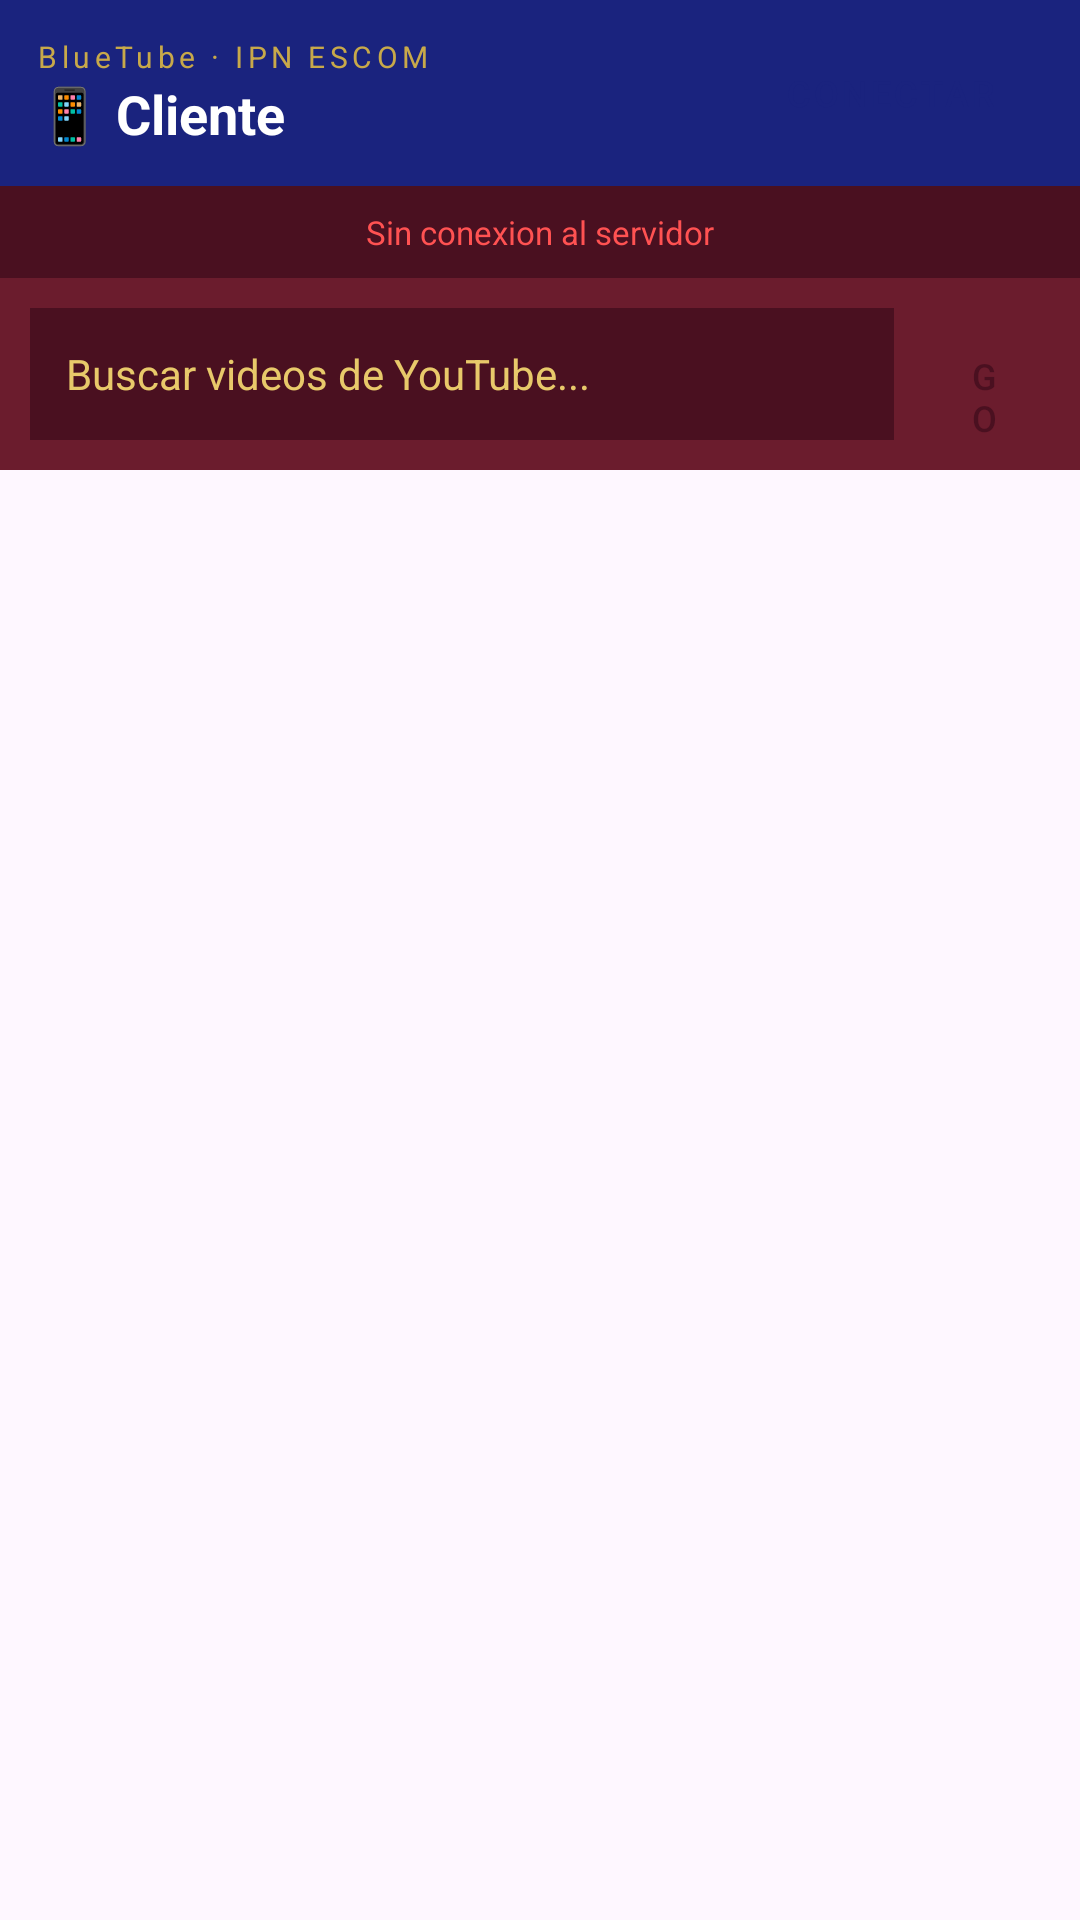

This screen was rendered from an Android layout file. Write that file and the resources it references.
<!-- AndroidManifest.xml: application theme Theme.Escomextra -->
<!-- res/layout/activity_cliente.xml -->
<?xml version="1.0" encoding="utf-8"?>
<LinearLayout xmlns:android="http://schemas.android.com/apk/res/android"
    android:layout_width="match_parent"
    android:layout_height="match_parent"
    android:orientation="vertical"
    android:background="?attr/colorSurface">

    
    <LinearLayout
        android:layout_width="match_parent"
        android:layout_height="wrap_content"
        android:orientation="horizontal"
        android:padding="12dp"
        android:gravity="center_vertical"
        android:background="@color/escom_blue">

        <LinearLayout
            android:layout_width="0dp"
            android:layout_height="wrap_content"
            android:layout_weight="1"
            android:orientation="vertical">

            <TextView
                android:layout_width="wrap_content"
                android:layout_height="wrap_content"
                android:text="BlueTube · IPN ESCOM"
                android:textSize="10sp"
                android:textColor="@color/ipn_gold"
                android:letterSpacing="0.15"/>

            <TextView
                android:layout_width="wrap_content"
                android:layout_height="wrap_content"
                android:text="📱 Cliente"
                android:textSize="18sp"
                android:textStyle="bold"
                android:textColor="@color/white"/>
        </LinearLayout>

        <Button
            android:id="@+id/btnConectar"
            android:layout_width="wrap_content"
            android:layout_height="36dp"
            android:text="Conectar"
            android:textSize="12sp"
            android:backgroundTint="@color/ipn_gold"
            android:textColor="@color/escom_blue"
            style="@style/Widget.MaterialComponents.Button"/>
    </LinearLayout>

    
    <TextView
        android:id="@+id/tvConexion"
        android:layout_width="match_parent"
        android:layout_height="wrap_content"
        android:text="Sin conexion al servidor"
        android:textSize="11sp"
        android:textColor="@color/disconnected"
        android:padding="8dp"
        android:gravity="center"
        android:background="@color/ipn_guinda_dark"/>

    
    <LinearLayout
        android:layout_width="match_parent"
        android:layout_height="wrap_content"
        android:orientation="horizontal"
        android:padding="10dp"
        android:background="@color/ipn_guinda">

        <EditText
            android:id="@+id/etBusqueda"
            android:layout_width="0dp"
            android:layout_height="44dp"
            android:layout_weight="1"
            android:hint="Buscar videos de YouTube..."
            android:textColor="@color/white"
            android:textColorHint="@color/ipn_gold_light"
            android:background="@color/ipn_guinda_dark"
            android:paddingHorizontal="12dp"
            android:imeOptions="actionSearch"
            android:inputType="text"
            android:textSize="14sp"
            android:layout_marginEnd="8dp"/>

        <Button
            android:id="@+id/btnBuscar"
            android:layout_width="44dp"
            android:layout_height="44dp"
            android:text="Go"
            android:textSize="12sp"
            android:backgroundTint="@color/ipn_gold"
            android:textColor="@color/ipn_guinda_dark"
            style="@style/Widget.MaterialComponents.Button"/>
    </LinearLayout>

    <ProgressBar
        android:id="@+id/progressBar"
        android:layout_width="match_parent"
        android:layout_height="4dp"
        style="?android:attr/progressBarStyleHorizontal"
        android:indeterminate="true"
        android:progressTint="@color/ipn_gold"
        android:visibility="gone"/>

    
    <LinearLayout
        android:id="@+id/layoutReproductor"
        android:layout_width="match_parent"
        android:layout_height="wrap_content"
        android:orientation="vertical"
        android:background="@color/bg_dark"
        android:visibility="gone">

        <WebView
            android:id="@+id/webViewVideo"
            android:layout_width="match_parent"
            android:layout_height="220dp"/>

        
        <TextView
            android:id="@+id/tvTituloActual"
            android:layout_width="match_parent"
            android:layout_height="wrap_content"
            android:text=""
            android:textColor="@color/white"
            android:textSize="12sp"
            android:padding="8dp"
            android:gravity="center"
            android:maxLines="2"
            android:ellipsize="end"
            android:background="@color/ipn_guinda_dark"/>

        
        <SeekBar
            android:id="@+id/seekBar"
            android:layout_width="match_parent"
            android:layout_height="wrap_content"
            android:paddingHorizontal="12dp"
            android:progressTint="@color/ipn_gold"
            android:thumbTint="@color/ipn_gold"/>

        
        <LinearLayout
            android:layout_width="match_parent"
            android:layout_height="wrap_content"
            android:orientation="horizontal"
            android:gravity="center"
            android:padding="8dp">

            <Button
                android:id="@+id/btnRetroceder"
                android:layout_width="wrap_content"
                android:layout_height="40dp"
                android:text="-10s"
                android:textSize="12sp"
                android:backgroundTint="@color/ipn_guinda_dark"
                android:textColor="@color/ipn_gold"
                android:layout_marginEnd="8dp"
                style="@style/Widget.MaterialComponents.Button"/>

            <Button
                android:id="@+id/btnPlayPause"
                android:layout_width="56dp"
                android:layout_height="56dp"
                android:text="▐▐"
                android:textSize="16sp"
                android:backgroundTint="@color/ipn_guinda"
                android:textColor="@color/ipn_gold"
                android:layout_marginEnd="8dp"
                style="@style/Widget.MaterialComponents.Button"/>

            <Button
                android:id="@+id/btnAdelantar"
                android:layout_width="wrap_content"
                android:layout_height="40dp"
                android:text="+10s"
                android:textSize="12sp"
                android:backgroundTint="@color/ipn_guinda_dark"
                android:textColor="@color/ipn_gold"
                android:layout_marginEnd="16dp"
                style="@style/Widget.MaterialComponents.Button"/>

            <Button
                android:id="@+id/btnFavorito"
                android:layout_width="wrap_content"
                android:layout_height="40dp"
                android:text="⭐ Fav"
                android:textSize="12sp"
                android:backgroundTint="@color/escom_blue"
                android:textColor="@color/ipn_gold"
                style="@style/Widget.MaterialComponents.Button"/>
        </LinearLayout>

        
        <LinearLayout
            android:layout_width="match_parent"
            android:layout_height="wrap_content"
            android:orientation="horizontal"
            android:padding="8dp"
            android:gravity="center_vertical"
            android:background="@color/ipn_guinda_dark">

            <CheckBox
                android:id="@+id/cbModoPrivado"
                android:layout_width="0dp"
                android:layout_height="wrap_content"
                android:layout_weight="1"
                android:text="🔒 Privado"
                android:textColor="@color/white"
                android:textSize="12sp"
                android:buttonTint="@color/ipn_gold"/>

            <CheckBox
                android:id="@+id/cbBajoConsumo"
                android:layout_width="0dp"
                android:layout_height="wrap_content"
                android:layout_weight="1"
                android:text="🔋 Bajo consumo"
                android:textColor="@color/white"
                android:textSize="12sp"
                android:buttonTint="@color/ipn_gold"/>

            <Button
                android:id="@+id/btnHistorial"
                android:layout_width="wrap_content"
                android:layout_height="32dp"
                android:text="Historial"
                android:textSize="11sp"
                android:backgroundTint="@color/escom_blue"
                android:textColor="@color/ipn_gold"
                style="@style/Widget.MaterialComponents.Button"/>
        </LinearLayout>
    </LinearLayout>

</LinearLayout>
<!-- resources referenced by this layout -->
<resources>
  <color name="bg_dark">#1A1A2E</color>
  <color name="disconnected">#FF5252</color>
  <color name="escom_blue">#1A237E</color>
  <color name="ipn_gold">#C8A94A</color>
  <color name="ipn_gold_light">#E8C96A</color>
  <color name="ipn_guinda">#6B1C2D</color>
  <color name="ipn_guinda_dark">#4A1020</color>
  <color name="white">#FFFFFFFF</color>
  <style name="Theme.Escomextra" parent="Base.Theme.Escomextra" />
  <style name="Base.Theme.Escomextra" parent="Theme.Material3.DayNight.NoActionBar">
          <item name="colorPrimary">@color/ipn_guinda</item>
          <item name="colorPrimaryVariant">@color/ipn_guinda_dark</item>
          <item name="colorSecondary">@color/ipn_gold</item>
          <item name="colorSecondaryVariant">@color/ipn_gold_light</item>
          <item name="colorOnPrimary">@color/white</item>
          <item name="colorOnSecondary">@color/black</item>
          <item name="android:statusBarColor">@color/ipn_guinda_dark</item>
      </style>
  <color name="black">#FF000000</color>
</resources>
